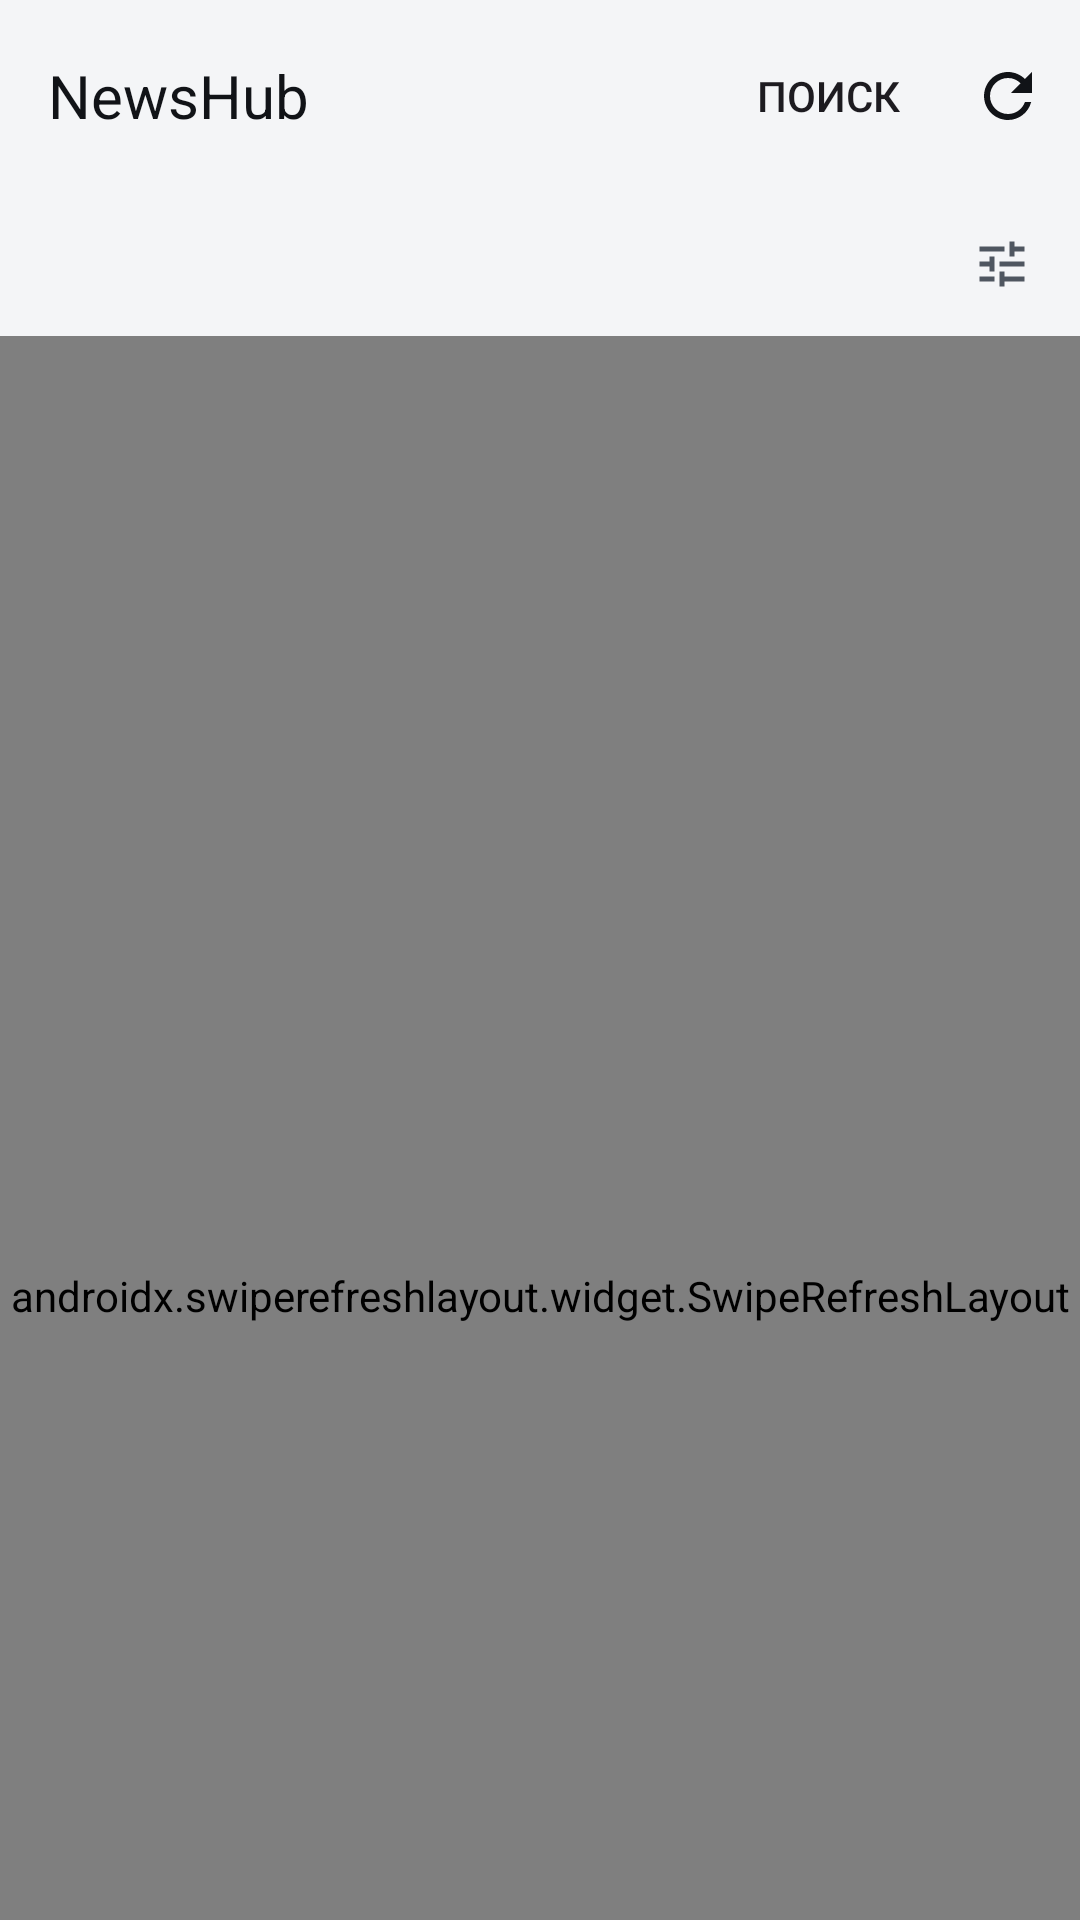

The Android layout XML behind this screen, and the referenced resources:
<!-- AndroidManifest.xml: application theme Theme.NewsHub -->
<!-- res/layout/fragment_feed.xml -->
<?xml version="1.0" encoding="utf-8"?>
<androidx.coordinatorlayout.widget.CoordinatorLayout xmlns:android="http://schemas.android.com/apk/res/android"
    xmlns:app="http://schemas.android.com/apk/res-auto"
    android:layout_width="match_parent"
    android:layout_height="match_parent"
    android:background="@color/nh_background">

    <com.google.android.material.appbar.AppBarLayout
        android:id="@+id/app_bar"
        android:layout_width="match_parent"
        android:layout_height="wrap_content"
        android:background="@color/nh_background"
        app:liftOnScroll="true"
        app:liftOnScrollTargetViewId="@+id/list">

        <com.google.android.material.appbar.MaterialToolbar
            android:id="@+id/toolbar"
            android:layout_width="match_parent"
            android:layout_height="?attr/actionBarSize"
            app:layout_scrollFlags="scroll|enterAlways|snap"
            app:menu="@menu/menu_feed"
            app:title="@string/app_name" />

        <HorizontalScrollView
            android:id="@+id/chips_scroll"
            android:layout_width="match_parent"
            android:layout_height="wrap_content"
            android:clipToPadding="false"
            android:paddingHorizontal="@dimen/content_inset"
            android:scrollbars="none"
            app:layout_scrollFlags="scroll|enterAlways|snap">

            <com.google.android.material.chip.ChipGroup
                android:id="@+id/mode_chips"
                android:layout_width="wrap_content"
                android:layout_height="wrap_content"
                app:chipSpacingHorizontal="8dp"
                app:selectionRequired="true"
                app:singleLine="true"
                app:singleSelection="true" />
        </HorizontalScrollView>

        <LinearLayout
            android:id="@+id/filter_row"
            android:layout_width="match_parent"
            android:layout_height="wrap_content"
            android:background="?attr/selectableItemBackground"
            android:clickable="true"
            android:focusable="true"
            android:gravity="center_vertical"
            android:minHeight="@dimen/touch_target"
            android:orientation="horizontal"
            android:paddingStart="@dimen/content_inset"
            android:paddingEnd="@dimen/content_inset"
            app:layout_scrollFlags="scroll|enterAlways|snap">

            <TextView
                android:id="@+id/filter_summary"
                android:layout_width="0dp"
                android:layout_height="wrap_content"
                android:layout_weight="1"
                android:ellipsize="end"
                android:maxLines="1"
                android:textAppearance="@style/TextAppearance.NewsHub.MetaStrong" />

            <ImageView
                android:layout_width="20dp"
                android:layout_height="20dp"
                android:importantForAccessibility="no"
                android:src="@drawable/ic_tune"
                app:tint="@color/nh_text_secondary" />
        </LinearLayout>

        <TextView
            android:id="@+id/banner"
            android:layout_width="match_parent"
            android:layout_height="wrap_content"
            android:layout_marginHorizontal="@dimen/content_inset"
            android:layout_marginBottom="8dp"
            android:background="@drawable/bg_banner"
            android:clickable="true"
            android:drawablePadding="10dp"
            android:focusable="true"
            android:gravity="center_vertical"
            android:minHeight="@dimen/touch_target"
            android:paddingHorizontal="14dp"
            android:paddingVertical="10dp"
            android:textAppearance="@style/TextAppearance.NewsHub.CardBody"
            android:visibility="gone"
            app:layout_scrollFlags="scroll|enterAlways" />

        <com.google.android.material.progressindicator.LinearProgressIndicator
            android:id="@+id/progress"
            android:layout_width="match_parent"
            android:layout_height="wrap_content"
            android:indeterminate="true"
            android:visibility="gone"
            app:trackThickness="2dp" />
    </com.google.android.material.appbar.AppBarLayout>

    <androidx.swiperefreshlayout.widget.SwipeRefreshLayout
        android:id="@+id/swipe"
        android:layout_width="match_parent"
        android:layout_height="match_parent"
        app:layout_behavior="@string/appbar_scrolling_view_behavior">

        <FrameLayout
            android:layout_width="match_parent"
            android:layout_height="match_parent">

            <androidx.recyclerview.widget.RecyclerView
                android:id="@+id/list"
                android:layout_width="match_parent"
                android:layout_height="match_parent"
                android:clipToPadding="false"
                android:paddingHorizontal="@dimen/content_inset"
                android:paddingTop="4dp"
                android:paddingBottom="24dp" />

            <LinearLayout
                android:id="@+id/skeleton"
                android:layout_width="match_parent"
                android:layout_height="match_parent"
                android:orientation="vertical"
                android:paddingHorizontal="@dimen/content_inset"
                android:paddingTop="4dp"
                android:visibility="gone" />

            <include
                android:id="@+id/state"
                layout="@layout/view_state"
                android:layout_width="match_parent"
                android:layout_height="match_parent"
                android:visibility="gone" />
        </FrameLayout>
    </androidx.swiperefreshlayout.widget.SwipeRefreshLayout>
</androidx.coordinatorlayout.widget.CoordinatorLayout>
<!-- res/layout/view_state.xml (included above) -->
<?xml version="1.0" encoding="utf-8"?>
<LinearLayout xmlns:android="http://schemas.android.com/apk/res/android"
    xmlns:app="http://schemas.android.com/apk/res-auto"
    android:id="@+id/state_root"
    android:layout_width="match_parent"
    android:layout_height="match_parent"
    android:gravity="center"
    android:orientation="vertical"
    android:paddingHorizontal="32dp"
    android:paddingVertical="48dp">

    <ImageView
        android:id="@+id/state_icon"
        android:layout_width="44dp"
        android:layout_height="44dp"
        android:importantForAccessibility="no"
        app:tint="@color/nh_text_tertiary" />

    <TextView
        android:id="@+id/state_title"
        android:layout_width="wrap_content"
        android:layout_height="wrap_content"
        android:layout_marginTop="16dp"
        android:gravity="center"
        android:textAppearance="@style/TextAppearance.NewsHub.CardTitle" />

    <TextView
        android:id="@+id/state_message"
        android:layout_width="wrap_content"
        android:layout_height="wrap_content"
        android:layout_marginTop="8dp"
        android:gravity="center"
        android:lineSpacingExtra="2sp"
        android:maxWidth="420dp"
        android:textAppearance="@style/TextAppearance.NewsHub.CardBody" />

    <com.google.android.material.button.MaterialButton
        android:id="@+id/state_action"
        style="@style/Widget.Material3.Button.TonalButton"
        android:layout_width="wrap_content"
        android:layout_height="wrap_content"
        android:layout_marginTop="20dp"
        android:visibility="gone" />
</LinearLayout>
<!-- resources referenced by this layout -->
<resources>
  <color name="nh_background">#F4F5F7</color>
  <color name="nh_text_secondary">#4F5660</color>
  <color name="nh_text_tertiary">#7B828C</color>
  <dimen name="content_inset">16dp</dimen>
  <dimen name="touch_target">48dp</dimen>
  <!-- drawable bg_banner (drawable) -->
  <?xml version="1.0" encoding="utf-8"?>
  <shape xmlns:android="http://schemas.android.com/apk/res/android" android:shape="rectangle">
      <corners android:radius="12dp" />
      <solid android:color="@color/nh_surface_variant" />
  </shape>
  <string name="app_name">NewsHub</string>
  <style name="TextAppearance.NewsHub.CardBody" parent="TextAppearance.Material3.BodyMedium">
          <item name="android:textSize">14sp</item>
          <item name="android:textColor">@color/nh_text_secondary</item>
      </style>
  <style name="TextAppearance.NewsHub.CardTitle" parent="TextAppearance.Material3.TitleMedium">
          <item name="android:textSize">17sp</item>
          <item name="android:fontFamily">sans-serif-medium</item>
          <item name="android:textColor">@color/nh_text_primary</item>
      </style>
  <style name="TextAppearance.NewsHub.MetaStrong" parent="TextAppearance.Material3.LabelMedium">
          <item name="android:textSize">12sp</item>
          <item name="android:fontFamily">sans-serif-medium</item>
          <item name="android:textColor">@color/nh_text_secondary</item>
      </style>
  <color name="nh_surface_variant">#ECEEF1</color>
  <color name="nh_text_primary">#111317</color>
  <color name="nh_accent">#2A62D4</color>
  <color name="nh_on_accent">#FFFFFF</color>
  <color name="nh_accent_container">#DCE6FA</color>
  <color name="nh_on_accent_container">#0D2A63</color>
  <color name="nh_surface">#FFFFFF</color>
  <color name="nh_surface_high">#E3E6EA</color>
  <color name="nh_outline_strong">#B8BEC7</color>
  <color name="nh_outline">#DDE1E6</color>
  <color name="nh_error">#B3261E</color>
  <style name="Widget.NewsHub.Card" parent="Widget.Material3.CardView.Filled">
          <item name="cardBackgroundColor">@color/nh_surface</item>
          <item name="cardCornerRadius">@dimen/card_radius</item>
          <item name="cardElevation">0dp</item>
          <item name="strokeColor">@color/nh_outline</item>
          <item name="strokeWidth">1dp</item>
      </style>
  <style name="Widget.NewsHub.Toolbar" parent="Widget.Material3.Toolbar">
          <item name="titleTextAppearance">@style/TextAppearance.NewsHub.ToolbarTitle</item>
          <item name="android:background">@color/nh_background</item>
      </style>
  <style name="Widget.NewsHub.BottomNav" parent="Widget.Material3.BottomNavigationView">
          <item name="android:background">@color/nh_background</item>
          <item name="backgroundTint">@color/nh_background</item>
          <item name="itemIconTint">@color/nav_item</item>
          <item name="itemTextColor">@color/nav_item</item>
          <item name="labelVisibilityMode">labeled</item>
          <item name="elevation">0dp</item>
      </style>
  <style name="ThemeOverlay.NewsHub.BottomSheet" parent="ThemeOverlay.Material3.BottomSheetDialog">
          <item name="bottomSheetStyle">@style/Widget.NewsHub.BottomSheet</item>
      </style>
  <dimen name="card_radius">14dp</dimen>
  <style name="TextAppearance.NewsHub.ToolbarTitle" parent="TextAppearance.Material3.TitleLarge">
          <item name="android:textSize">20sp</item>
          <item name="android:fontFamily">sans-serif-medium</item>
          <item name="android:textColor">@color/nh_text_primary</item>
      </style>
  <style name="Widget.NewsHub.BottomSheet" parent="Widget.Material3.BottomSheet.Modal">
          <item name="backgroundTint">@color/nh_surface</item>
      </style>
</resources>
